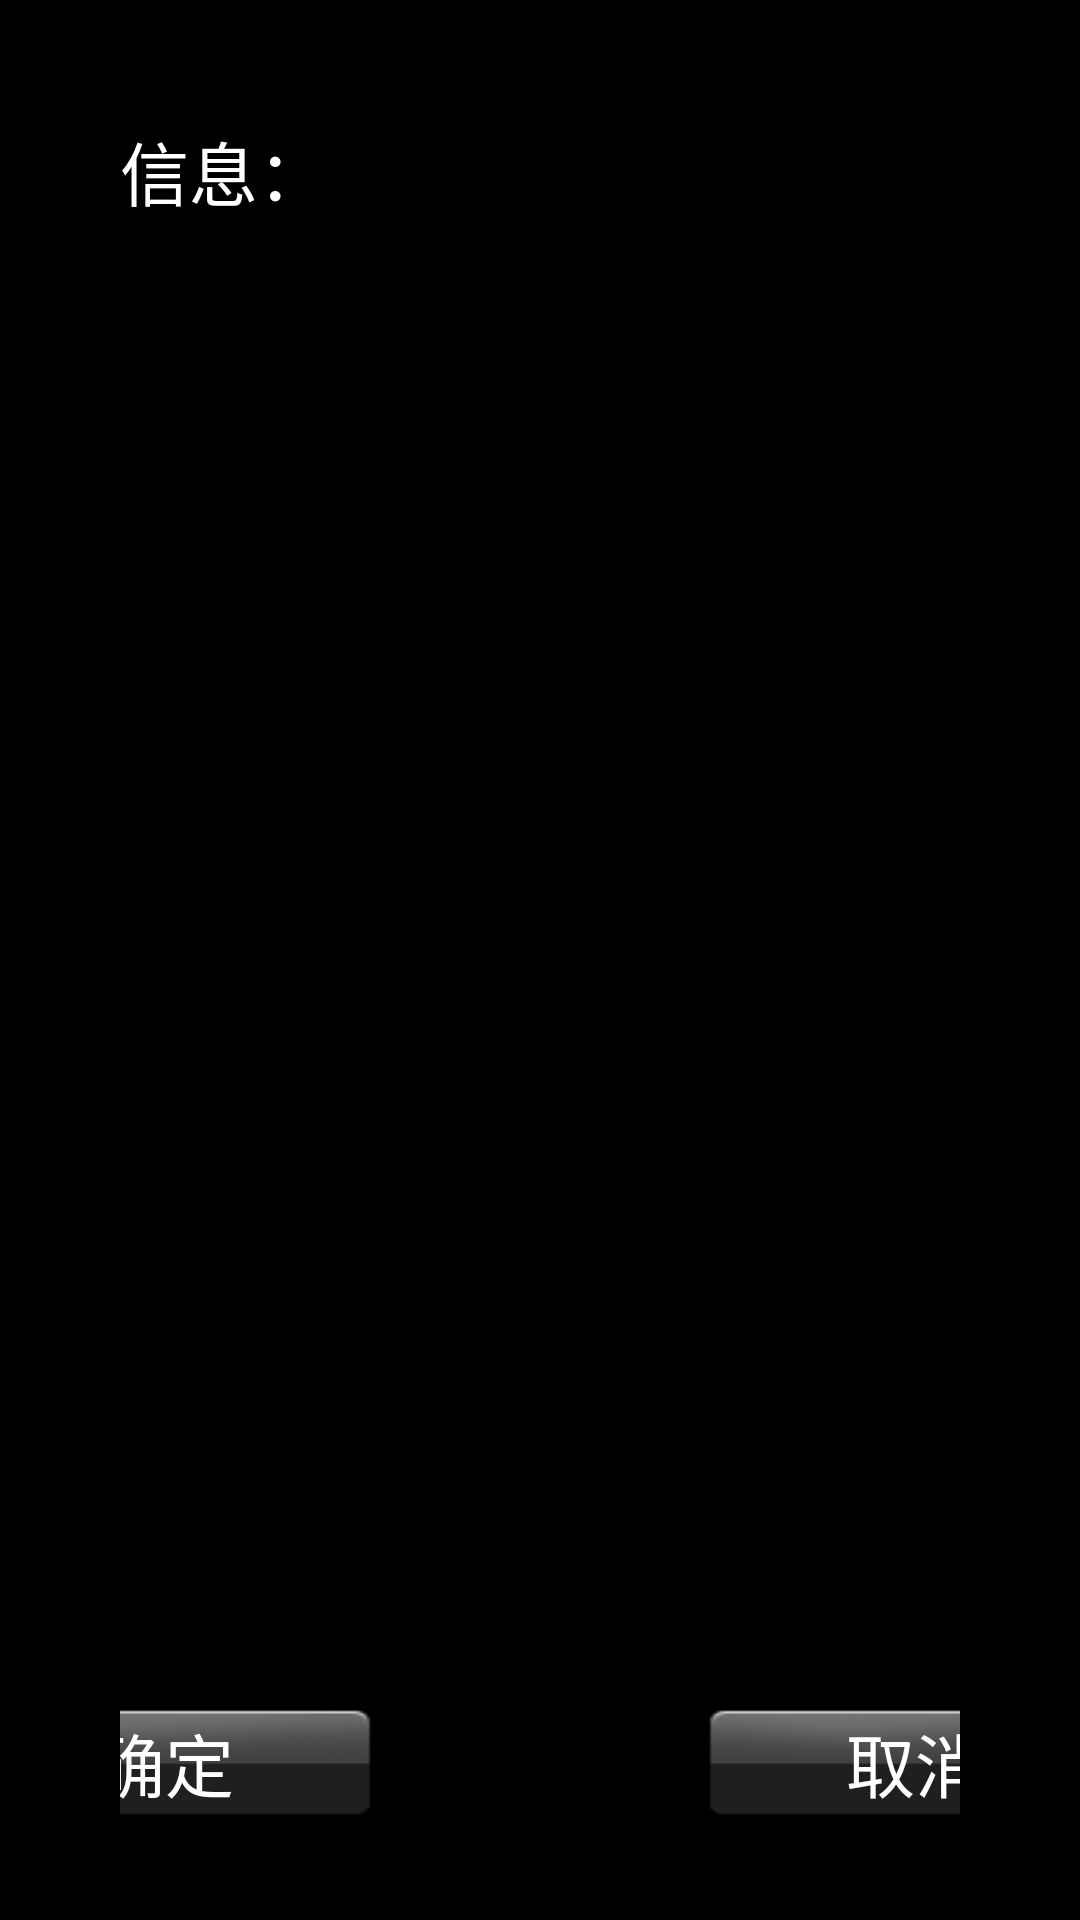

The Android layout XML behind this screen, and the referenced resources:
<!-- AndroidManifest.xml: application theme AppTheme -->
<!-- res/layout/fragment_my_dialog.xml -->
<?xml version="1.0" encoding="utf-8"?>
<LinearLayout xmlns:android="http://schemas.android.com/apk/res/android"
    style="@style/dialog_window_style">

    <TextView
        style="@style/dialog_tv_title_style"
        android:id="@+id/dialog_tv_title"/>

    <LinearLayout
        style="@style/dialog_ll_body_style" >

        <LinearLayout
            style="@style/dialog_ll_main_style"
            android:orientation="vertical"
            android:id="@+id/dialog_ll_main_info" >

            
        </LinearLayout>


        <LinearLayout
            style="@style/dialog_ll_main_style"
            android:orientation="horizontal"
            android:visibility="gone"
            android:id="@+id/dialog_ll_time_info" >

            <TextView
                style="@style/tv_base_style"
                android:textColor="#f00"
                android:id="@+id/dialog_tv_time_num"/>

            <TextView
                style="@style/tv_base_style"
                android:layout_marginStart="10dp"
                android:id="@+id/dialog_tv_time_text"/>

        </LinearLayout>


    </LinearLayout>



    <LinearLayout
        style="@style/dialog_ll_footer_style" >

        <Button
            style="@style/btn_base_style"
            android:text="@string/dialog_confirm"
            android:id="@+id/dialog_btn_confirm"/>

        <Button
            style="@style/btn_base_style"
            android:layout_marginStart="100dp"
            android:text="@string/dialog_cancel"
            android:id="@+id/dialog_btn_cancel"/>
    </LinearLayout>

</LinearLayout>
<!-- resources referenced by this layout -->
<resources>
  <string name="dialog_cancel">取消</string>
  <string name="dialog_confirm">确定</string>
  <style name="btn_base_style" parent="tv_base_style">
          <item name="android:layout_width">150dp</item>
          <item name="android:layout_height">wrap_content</item>
          <item name="android:layout_gravity">center_horizontal</item>
          <item name="android:background">@drawable/button_selector</item>
      </style>
  <style name="dialog_ll_body_style" parent="ll_horizontal_base_style">
          <item name="android:layout_height">200dp</item>
          <item name="android:layout_width">wrap_content</item>
          <item name="android:layout_weight">1</item>
          <item name="android:gravity">center_vertical|start</item>
      </style>
  <style name="dialog_ll_footer_style" parent="unfocusable_ll_style">
          <item name="android:layout_width">match_parent</item>
          <item name="android:gravity">center_horizontal|bottom</item>
          <item name="android:layout_marginBottom">10dp</item>
          <item name="android:layout_gravity">bottom</item>
      </style>
  <style name="dialog_ll_main_style">
          <item name="android:layout_width">wrap_content</item>
          <item name="android:layout_height">wrap_content</item>
      </style>
  <style name="dialog_tv_title_style" parent="tv_base_style">
          <item name="android:text">@string/dialog_title</item>
          <item name="android:layout_width">match_parent</item>
          <item name="android:gravity">center_vertical|start</item>
          <item name="android:layout_marginTop">40dp</item>
      </style>
  <style name="dialog_window_style" parent="@android:style/Theme.Dialog">
          <item name="android:orientation">vertical</item>
          <item name="android:paddingStart">40dp</item>
          <item name="android:paddingEnd">40dp</item>
          <item name="android:paddingBottom">20dp</item>
          <item name="android:gravity">center_horizontal</item>
      </style>
  <style name="tv_base_style">
          <item name="android:textColor">@color/white</item>
          <item name="android:textSize">23sp</item>
          <item name="android:layout_width">wrap_content</item>
          <item name="android:layout_height">wrap_content</item>
      </style>
  <style name="AppTheme" parent="@android:style/Theme.Black.NoTitleBar.Fullscreen">
          
          <item name="colorPrimary">@color/colorPrimary</item>
          <item name="colorPrimaryDark">@color/colorPrimaryDark</item>
          <item name="colorAccent">@color/colorAccent</item>
      </style>
  <!-- drawable button_selector (drawable) -->
  <?xml version="1.0" encoding="utf-8"?>
  <selector xmlns:android="http://schemas.android.com/apk/res/android">
  
      <item android:drawable="@drawable/button_bg_focus"
          android:state_focused="true" />
      <item android:drawable="@drawable/button_bg_normal"
          android:state_focused="false" />
  
  </selector>
  <style name="ll_horizontal_base_style">
          <item name="android:layout_width">0dp</item>
          <item name="android:layout_height">match_parent</item>
          <item name="android:layout_weight">1</item>
          <item name="android:orientation">vertical</item>
      </style>
  <style name="unfocusable_ll_style" parent="ll_vertical_base_style">
          <item name="android:layout_width">900dp</item>
          <item name="android:layout_height">45dp</item>
          <item name="android:gravity">bottom|start</item>
      </style>
  <string name="dialog_title">信息：</string>
  <color name="white">#fff</color>
  <color name="colorPrimary">#3F51B5</color>
  <color name="colorPrimaryDark">#303F9F</color>
  <color name="colorAccent">#FF4081</color>
  <!-- drawable button_bg_focus: png bitmap (drawable, 5243 bytes) -->
  <style name="ll_vertical_base_style">
          <item name="android:layout_width">match_parent</item>
          <item name="android:layout_height">0dp</item>
          <item name="android:orientation">horizontal</item>
          <item name="android:focusable">false</item>
      </style>
</resources>
